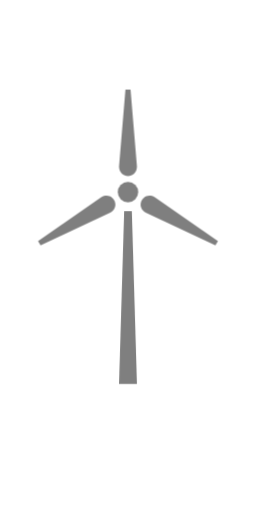
t = 0.00 s
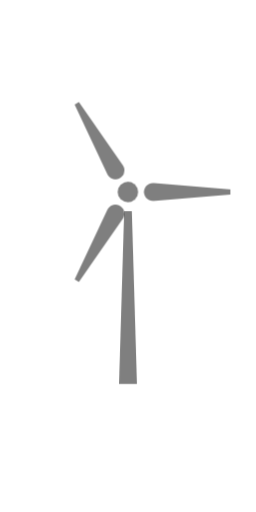
t = 1.00 s
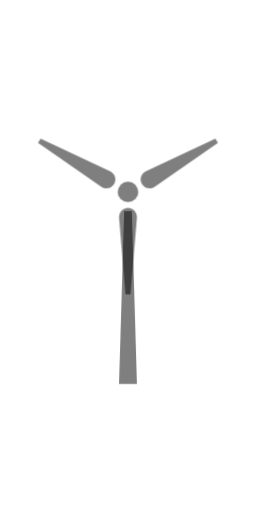
t = 2.00 s
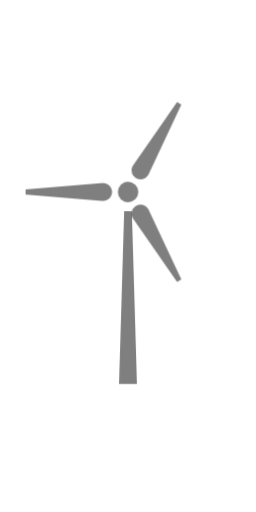
t = 3.00 s

The animated SVG that drew these frames (rendered in a browser with its animation timeline set to each time). Animation: 1 CSS @keyframes rule; one cycle of 4.00 s, repeats indefinitely.

<svg width="200" height="400" viewBox="-100 -200 200 400" fill="rgba(0, 0, 0, 0.5)">
    <style>
        #windmill-head {
        animation-name: rotate;
        animation-duration: 4s;
        animation-iteration-count: infinite;
        animation-timing-function: linear;
        }
        @keyframes rotate {
        from {
        transform: rotate(0deg);
        }
        to {
        transform: rotate(360deg);
        }
        }
    </style>
    <g transform="translate(0, -50)">
        <g id="windmill-head">
            <circle r="8"></circle>

            <path id="arm" d="M -7 -20 C -7 -10 7 -10 7 -20 L 2 -80 L -2 -80" />
            <use href="#arm" transform="rotate(+120)" />
            <use href="#arm" transform="rotate(-120)" />
        </g>
    </g>

    <path d="M -7 100 L 7 100 L 3 -35 L -3 -35" />
</svg>
